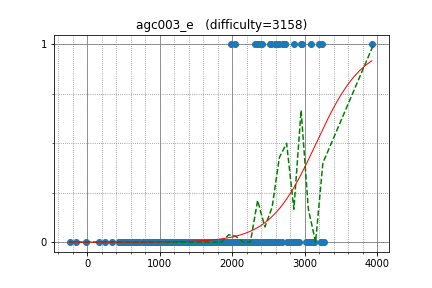

Data behind this chart, as committed beside it:
Petr, 3927.000000, 1
w4yneb0t, 3238, 1
yutaka1999, 2701, 1
khadaev, 2893, 0
snuke, 3263, 0
yokozuna57, 3033, 0
endagorion, 3200, 1
aaaaajack, 2410, 1
HellKitsune, 2697, 1
ilyakor, 2951, 1
dj3500, 2370, 1
ariacas, 2964, 1
LeBron, 2726, 1
nuip, 2528, 1
xellos, 2589, 1
Kmcode, 2526, 1
Laakeri, 2732, 1
ksun48, 3219, 0
Arterm, 2648, 1
yosupo, 3086, 1
azukun, 2343, 1
t1016d, 2343, 1
dnk, 2317, 1
dreamoon, 2621, 1
zoomswk, 2044, 1
tokoharu, 2858, 1
Zlobober, 3073, 0
anta, 3069, 0
riadwaw, 2757, 0
shik, 2681, 0
sugim48, 3110, 0
maryanna2016, 2425, 0
uwi, 3112, 0
Huziwara, 2555, 0
Reyna, 2779, 0
gchebanov, 2586, 0
kmjp, 2613, 0
sokian, 2639, 0
sigma425, 2447, 0
majk, 2506, 0
MathCrusader, 2374, 0
Hec, 2425, 0
ir5, 2838, 0
sky58, 2881, 0
august14, 2797, 0
Nerevar, 2452, 0
reew2n, 2366, 0
TeaPot, 2503, 0
akashdeep, 2153, 0
yoseisan, 1941, 0
FatalEagle, 2915, 0
kyuridenamida, 2002, 0
tanzaku, 2116, 0
latte0119, 2826, 0
JTJL, 2434, 0
I3MNIX, 2167, 0
netman, 2526, 0
GendelPiekel, 3077, 0
goodbaton, 2099, 0
camypaper, 2367, 0
LiChenKoh, 2246, 0
... 498 more rows
